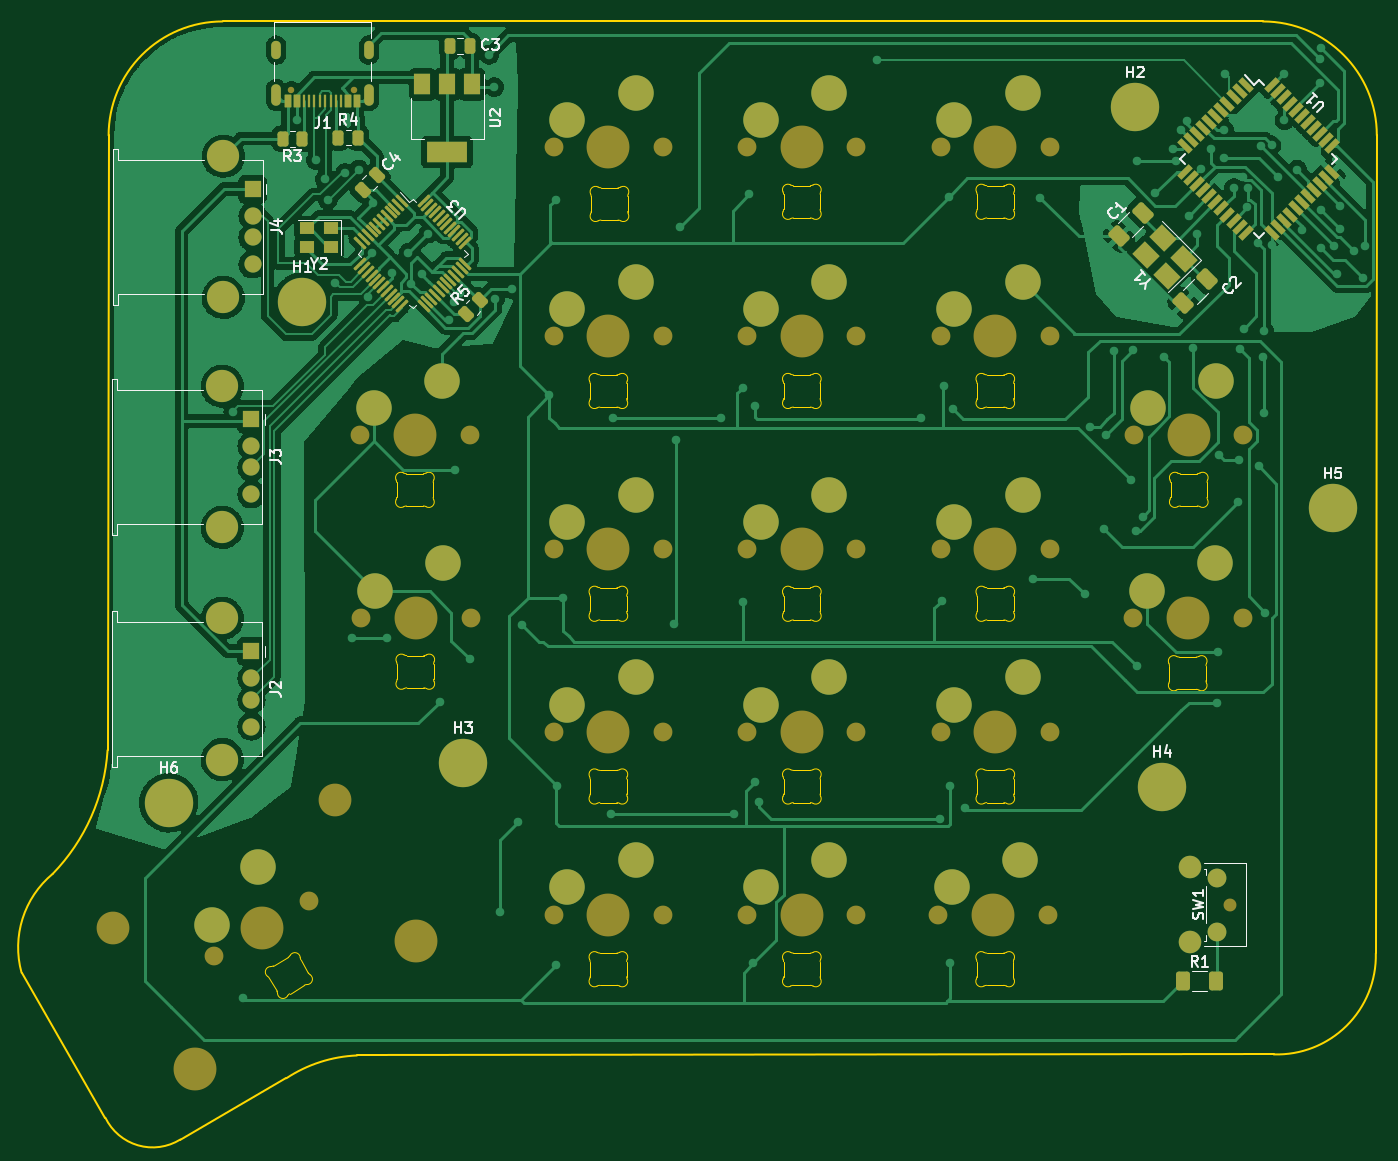
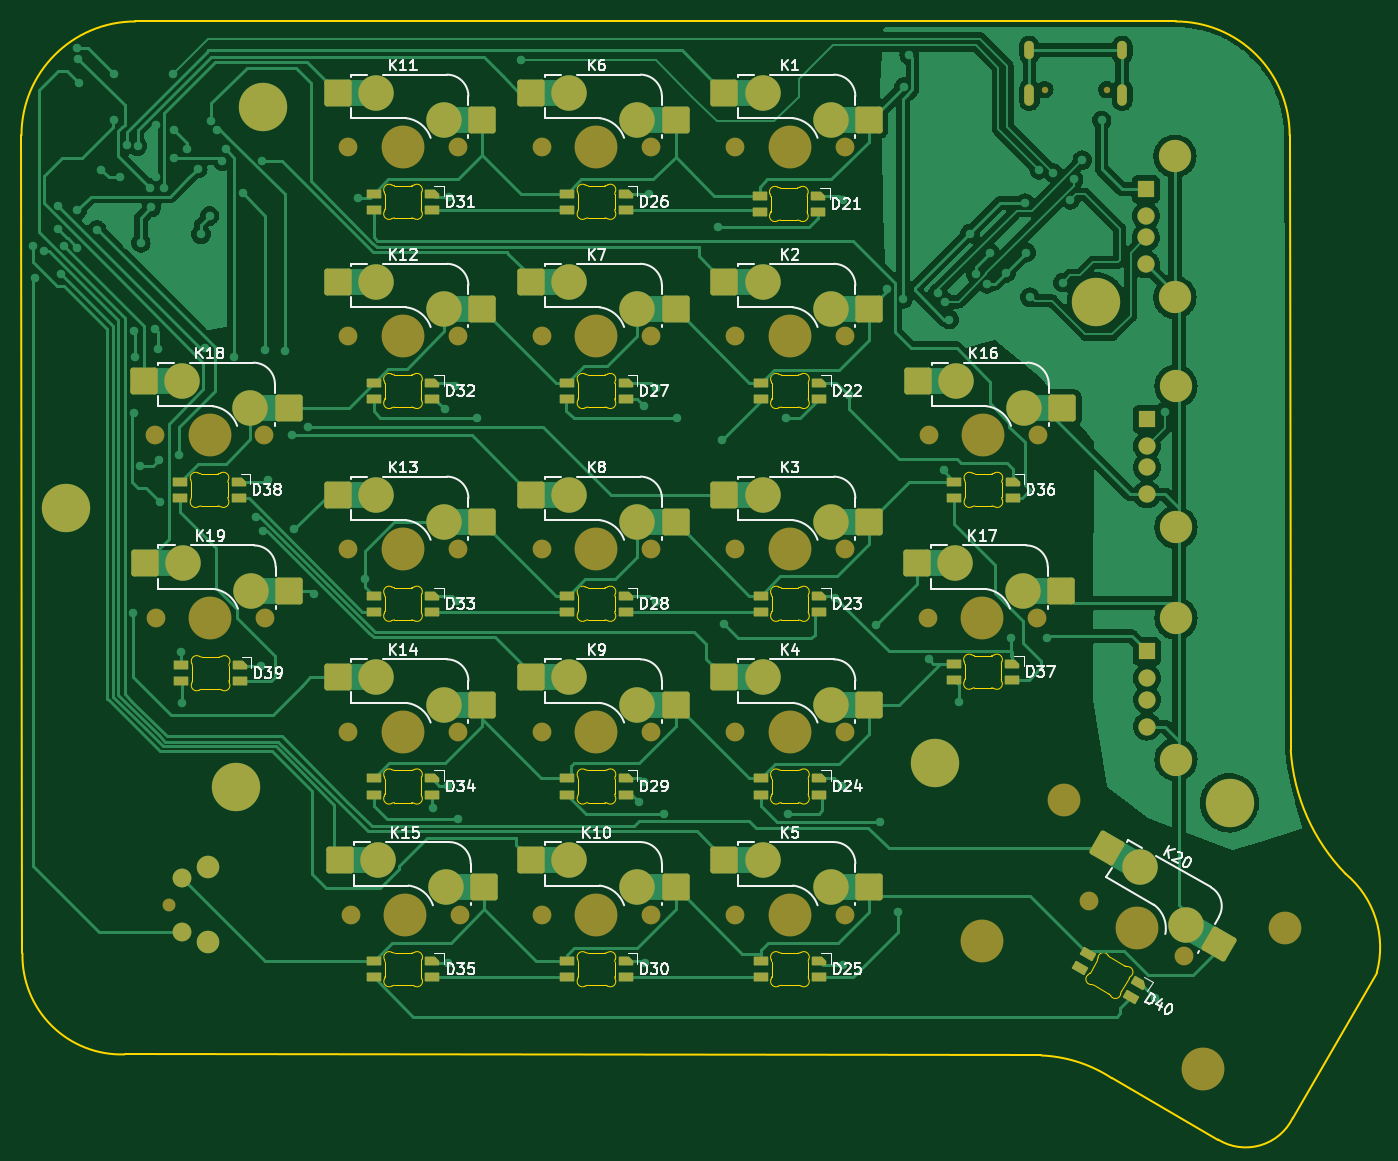
Circuit board: 9 layer files. Board 126.1 x 104.0 mm.
- bottom_copper: Project Fauxbow-B_Cu.gbl (156724 bytes)
- bottom_mask: Project Fauxbow-B_Mask.gbs (10598 bytes)
- paste: Project Fauxbow-B_Paste.gbp (5909 bytes)
- bottom_silk: Project Fauxbow-B_Silkscreen.gbo (57945 bytes)
- outline: Project Fauxbow-Edge_Cuts.gm1 (24957 bytes)
- top_copper: Project Fauxbow-F_Cu.gtl (185530 bytes)
- top_mask: Project Fauxbow-F_Mask.gts (11026 bytes)
- paste: Project Fauxbow-F_Paste.gtp (6198 bytes)
- top_silk: Project Fauxbow-F_Silkscreen.gto (28386 bytes)

=== bottom_copper: Project Fauxbow-B_Cu.gbl (156724 bytes, source omitted) ===
=== bottom_mask: Project Fauxbow-B_Mask.gbs (10598 bytes, source omitted) ===
=== paste: Project Fauxbow-B_Paste.gbp ===
%TF.GenerationSoftware,KiCad,Pcbnew,(6.0.5)*%
%TF.CreationDate,2022-06-01T14:10:51+01:00*%
%TF.ProjectId,Project Fauxbow,50726f6a-6563-4742-9046-617578626f77,rev?*%
%TF.SameCoordinates,Original*%
%TF.FileFunction,Paste,Bot*%
%TF.FilePolarity,Positive*%
%FSLAX46Y46*%
G04 Gerber Fmt 4.6, Leading zero omitted, Abs format (unit mm)*
G04 Created by KiCad (PCBNEW (6.0.5)) date 2022-06-01 14:10:51*
%MOMM*%
%LPD*%
G01*
G04 APERTURE LIST*
G04 Aperture macros list*
%AMRoundRect*
0 Rectangle with rounded corners*
0 $1 Rounding radius*
0 $2 $3 $4 $5 $6 $7 $8 $9 X,Y pos of 4 corners*
0 Add a 4 corners polygon primitive as box body*
4,1,4,$2,$3,$4,$5,$6,$7,$8,$9,$2,$3,0*
0 Add four circle primitives for the rounded corners*
1,1,$1+$1,$2,$3*
1,1,$1+$1,$4,$5*
1,1,$1+$1,$6,$7*
1,1,$1+$1,$8,$9*
0 Add four rect primitives between the rounded corners*
20,1,$1+$1,$2,$3,$4,$5,0*
20,1,$1+$1,$4,$5,$6,$7,0*
20,1,$1+$1,$6,$7,$8,$9,0*
20,1,$1+$1,$8,$9,$2,$3,0*%
%AMFreePoly0*
4,1,18,-0.410000,0.593000,-0.403758,0.624380,-0.385983,0.650983,-0.359380,0.668758,-0.328000,0.675000,0.328000,0.675000,0.359380,0.668758,0.385983,0.650983,0.403758,0.624380,0.410000,0.593000,0.410000,-0.593000,0.403758,-0.624380,0.385983,-0.650983,0.359380,-0.668758,0.328000,-0.675000,0.000000,-0.675000,-0.410000,-0.265000,-0.410000,0.593000,-0.410000,0.593000,$1*%
G04 Aperture macros list end*
%ADD10FreePoly0,270.000000*%
%ADD11RoundRect,0.082000X-0.593000X0.328000X-0.593000X-0.328000X0.593000X-0.328000X0.593000X0.328000X0*%
%ADD12RoundRect,0.250000X1.025000X1.000000X-1.025000X1.000000X-1.025000X-1.000000X1.025000X-1.000000X0*%
%ADD13RoundRect,0.250000X0.387676X1.378525X-1.387676X0.353525X-0.387676X-1.378525X1.387676X-0.353525X0*%
%ADD14RoundRect,0.082000X-0.677553X-0.012444X-0.349553X-0.580556X0.677553X0.012444X0.349553X0.580556X0*%
%ADD15FreePoly0,300.000000*%
G04 APERTURE END LIST*
D10*
%TO.C,D21*%
X188675000Y-75230000D03*
D11*
X188675000Y-76730000D03*
X194125000Y-75230000D03*
X194125000Y-76730000D03*
%TD*%
%TO.C,D36*%
X176025000Y-103330000D03*
X176025000Y-101830000D03*
X170575000Y-103330000D03*
D10*
X170575000Y-101830000D03*
%TD*%
D12*
%TO.C,K3*%
X183940000Y-105560000D03*
X197390000Y-103020000D03*
%TD*%
%TO.C,K2*%
X183940000Y-85760000D03*
X197390000Y-83220000D03*
%TD*%
%TO.C,K15*%
X219725000Y-139560000D03*
X233175000Y-137020000D03*
%TD*%
%TO.C,K18*%
X237940000Y-94960000D03*
X251390000Y-92420000D03*
%TD*%
D11*
%TO.C,D26*%
X212025000Y-76530000D03*
X212025000Y-75030000D03*
X206575000Y-76530000D03*
D10*
X206575000Y-75030000D03*
%TD*%
D13*
%TO.C,K20*%
X151391101Y-144851735D03*
X161769143Y-135927031D03*
%TD*%
D12*
%TO.C,K5*%
X183940000Y-139560000D03*
X197390000Y-137020000D03*
%TD*%
D11*
%TO.C,D31*%
X230025000Y-76530000D03*
X230025000Y-75030000D03*
X224575000Y-76530000D03*
D10*
X224575000Y-75030000D03*
%TD*%
D12*
%TO.C,K8*%
X201940000Y-105560000D03*
X215390000Y-103020000D03*
%TD*%
%TO.C,K9*%
X201940000Y-122560000D03*
X215390000Y-120020000D03*
%TD*%
D11*
%TO.C,D32*%
X230025000Y-94130000D03*
X230025000Y-92630000D03*
X224575000Y-94130000D03*
D10*
X224575000Y-92630000D03*
%TD*%
D12*
%TO.C,K16*%
X165940000Y-94960000D03*
X179390000Y-92420000D03*
%TD*%
%TO.C,K17*%
X166035000Y-111960000D03*
X179485000Y-109420000D03*
%TD*%
D11*
%TO.C,D30*%
X212025000Y-147930000D03*
X212025000Y-146430000D03*
X206575000Y-147930000D03*
D10*
X206575000Y-146430000D03*
%TD*%
D12*
%TO.C,K12*%
X219940000Y-85760000D03*
X233390000Y-83220000D03*
%TD*%
%TO.C,K1*%
X197390000Y-65620000D03*
X183940000Y-68160000D03*
%TD*%
D11*
%TO.C,D33*%
X230025000Y-113930000D03*
X230025000Y-112430000D03*
X224575000Y-113930000D03*
D10*
X224575000Y-112430000D03*
%TD*%
D11*
%TO.C,D37*%
X176060000Y-120250000D03*
X176060000Y-118750000D03*
X170610000Y-120250000D03*
D10*
X170610000Y-118750000D03*
%TD*%
D12*
%TO.C,K4*%
X183940000Y-122560000D03*
X197390000Y-120020000D03*
%TD*%
D11*
%TO.C,D25*%
X194025000Y-147930000D03*
X194025000Y-146430000D03*
X188575000Y-147930000D03*
D10*
X188575000Y-146430000D03*
%TD*%
D11*
%TO.C,D22*%
X194025000Y-94130000D03*
X194025000Y-92630000D03*
X188575000Y-94130000D03*
D10*
X188575000Y-92630000D03*
%TD*%
D11*
%TO.C,D38*%
X248025000Y-103330000D03*
X248025000Y-101830000D03*
X242575000Y-103330000D03*
D10*
X242575000Y-101830000D03*
%TD*%
D12*
%TO.C,K10*%
X201940000Y-139560000D03*
X215390000Y-137020000D03*
%TD*%
D11*
%TO.C,D34*%
X230025000Y-130930000D03*
X230025000Y-129430000D03*
X224575000Y-130930000D03*
D10*
X224575000Y-129430000D03*
%TD*%
D12*
%TO.C,K6*%
X201940000Y-68160000D03*
X215390000Y-65620000D03*
%TD*%
%TO.C,K7*%
X201940000Y-85760000D03*
X215390000Y-83220000D03*
%TD*%
%TO.C,K14*%
X219940000Y-122560000D03*
X233390000Y-120020000D03*
%TD*%
%TO.C,K11*%
X219940000Y-68160000D03*
X233390000Y-65620000D03*
%TD*%
D11*
%TO.C,D28*%
X212025000Y-113930000D03*
X212025000Y-112430000D03*
X206575000Y-113930000D03*
D10*
X206575000Y-112430000D03*
%TD*%
D11*
%TO.C,D24*%
X194025000Y-130930000D03*
X194025000Y-129430000D03*
X188575000Y-130930000D03*
D10*
X188575000Y-129430000D03*
%TD*%
D14*
%TO.C,D40*%
X164309967Y-147057868D03*
X163559967Y-145758830D03*
X159590129Y-149782868D03*
D15*
X158840129Y-148483830D03*
%TD*%
D11*
%TO.C,D27*%
X212025000Y-94130000D03*
X212025000Y-92630000D03*
X206575000Y-94130000D03*
D10*
X206575000Y-92630000D03*
%TD*%
D11*
%TO.C,D39*%
X247925000Y-120390000D03*
X247925000Y-118890000D03*
X242475000Y-120390000D03*
D10*
X242475000Y-118890000D03*
%TD*%
D12*
%TO.C,K19*%
X237875000Y-111960000D03*
X251325000Y-109420000D03*
%TD*%
D11*
%TO.C,D23*%
X194025000Y-113930000D03*
X194025000Y-112430000D03*
X188575000Y-113930000D03*
D10*
X188575000Y-112430000D03*
%TD*%
D12*
%TO.C,K13*%
X219940000Y-105560000D03*
X233390000Y-103020000D03*
%TD*%
D11*
%TO.C,D29*%
X212025000Y-130930000D03*
X212025000Y-129430000D03*
X206575000Y-130930000D03*
D10*
X206575000Y-129430000D03*
%TD*%
D11*
%TO.C,D35*%
X230010000Y-147930000D03*
X230010000Y-146430000D03*
X224560000Y-147930000D03*
D10*
X224560000Y-146430000D03*
%TD*%
M02*

=== bottom_silk: Project Fauxbow-B_Silkscreen.gbo (57945 bytes, source omitted) ===
=== outline: Project Fauxbow-Edge_Cuts.gm1 (24957 bytes, source omitted) ===
=== top_copper: Project Fauxbow-F_Cu.gtl (185530 bytes, source omitted) ===
=== top_mask: Project Fauxbow-F_Mask.gts (11026 bytes, source omitted) ===
=== paste: Project Fauxbow-F_Paste.gtp ===
%TF.GenerationSoftware,KiCad,Pcbnew,(6.0.5)*%
%TF.CreationDate,2022-06-01T14:10:51+01:00*%
%TF.ProjectId,Project Fauxbow,50726f6a-6563-4742-9046-617578626f77,rev?*%
%TF.SameCoordinates,Original*%
%TF.FileFunction,Paste,Top*%
%TF.FilePolarity,Positive*%
%FSLAX46Y46*%
G04 Gerber Fmt 4.6, Leading zero omitted, Abs format (unit mm)*
G04 Created by KiCad (PCBNEW (6.0.5)) date 2022-06-01 14:10:51*
%MOMM*%
%LPD*%
G01*
G04 APERTURE LIST*
G04 Aperture macros list*
%AMRoundRect*
0 Rectangle with rounded corners*
0 $1 Rounding radius*
0 $2 $3 $4 $5 $6 $7 $8 $9 X,Y pos of 4 corners*
0 Add a 4 corners polygon primitive as box body*
4,1,4,$2,$3,$4,$5,$6,$7,$8,$9,$2,$3,0*
0 Add four circle primitives for the rounded corners*
1,1,$1+$1,$2,$3*
1,1,$1+$1,$4,$5*
1,1,$1+$1,$6,$7*
1,1,$1+$1,$8,$9*
0 Add four rect primitives between the rounded corners*
20,1,$1+$1,$2,$3,$4,$5,0*
20,1,$1+$1,$4,$5,$6,$7,0*
20,1,$1+$1,$6,$7,$8,$9,0*
20,1,$1+$1,$8,$9,$2,$3,0*%
%AMRotRect*
0 Rectangle, with rotation*
0 The origin of the aperture is its center*
0 $1 length*
0 $2 width*
0 $3 Rotation angle, in degrees counterclockwise*
0 Add horizontal line*
21,1,$1,$2,0,0,$3*%
G04 Aperture macros list end*
%ADD10RoundRect,0.250000X0.132583X-0.503814X0.503814X-0.132583X-0.132583X0.503814X-0.503814X0.132583X0*%
%ADD11RoundRect,0.250000X0.167938X-0.751301X0.751301X-0.167938X-0.167938X0.751301X-0.751301X0.167938X0*%
%ADD12RoundRect,0.075000X-0.521491X0.415425X0.415425X-0.521491X0.521491X-0.415425X-0.415425X0.521491X0*%
%ADD13RoundRect,0.075000X-0.521491X-0.415425X-0.415425X-0.521491X0.521491X0.415425X0.415425X0.521491X0*%
%ADD14RoundRect,0.250000X0.262500X0.450000X-0.262500X0.450000X-0.262500X-0.450000X0.262500X-0.450000X0*%
%ADD15RoundRect,0.250000X-0.250000X-0.475000X0.250000X-0.475000X0.250000X0.475000X-0.250000X0.475000X0*%
%ADD16RotRect,1.950000X1.650000X135.000000*%
%ADD17RoundRect,0.250000X-0.400000X-0.625000X0.400000X-0.625000X0.400000X0.625000X-0.400000X0.625000X0*%
%ADD18R,0.600000X1.160000*%
%ADD19R,0.300000X1.160000*%
%ADD20RotRect,1.500000X0.550000X315.000000*%
%ADD21RotRect,1.500000X0.550000X45.000000*%
%ADD22RoundRect,0.250000X0.159099X-0.512652X0.512652X-0.159099X-0.159099X0.512652X-0.512652X0.159099X0*%
%ADD23R,1.400000X1.200000*%
%ADD24RoundRect,0.250000X-0.262500X-0.450000X0.262500X-0.450000X0.262500X0.450000X-0.262500X0.450000X0*%
%ADD25R,1.500000X2.000000*%
%ADD26R,3.800000X2.000000*%
G04 APERTURE END LIST*
D10*
%TO.C,R5*%
X178054765Y-86245235D03*
X179345235Y-84954765D03*
%TD*%
D11*
%TO.C,C1*%
X238795146Y-79004854D03*
X241004854Y-76795146D03*
%TD*%
D12*
%TO.C,U3*%
X172101212Y-75712124D03*
X171747658Y-76065678D03*
X171394105Y-76419231D03*
X171040551Y-76772785D03*
X170686998Y-77126338D03*
X170333445Y-77479891D03*
X169979891Y-77833445D03*
X169626338Y-78186998D03*
X169272785Y-78540551D03*
X168919231Y-78894105D03*
X168565678Y-79247658D03*
X168212124Y-79601212D03*
D13*
X168212124Y-81598788D03*
X168565678Y-81952342D03*
X168919231Y-82305895D03*
X169272785Y-82659449D03*
X169626338Y-83013002D03*
X169979891Y-83366555D03*
X170333445Y-83720109D03*
X170686998Y-84073662D03*
X171040551Y-84427215D03*
X171394105Y-84780769D03*
X171747658Y-85134322D03*
X172101212Y-85487876D03*
D12*
X174098788Y-85487876D03*
X174452342Y-85134322D03*
X174805895Y-84780769D03*
X175159449Y-84427215D03*
X175513002Y-84073662D03*
X175866555Y-83720109D03*
X176220109Y-83366555D03*
X176573662Y-83013002D03*
X176927215Y-82659449D03*
X177280769Y-82305895D03*
X177634322Y-81952342D03*
X177987876Y-81598788D03*
D13*
X177987876Y-79601212D03*
X177634322Y-79247658D03*
X177280769Y-78894105D03*
X176927215Y-78540551D03*
X176573662Y-78186998D03*
X176220109Y-77833445D03*
X175866555Y-77479891D03*
X175513002Y-77126338D03*
X175159449Y-76772785D03*
X174805895Y-76419231D03*
X174452342Y-76065678D03*
X174098788Y-75712124D03*
%TD*%
D14*
%TO.C,R3*%
X162812500Y-69900000D03*
X160987500Y-69900000D03*
%TD*%
D15*
%TO.C,C3*%
X176550000Y-61300000D03*
X178450000Y-61300000D03*
%TD*%
D16*
%TO.C,Y1*%
X244850089Y-81094454D03*
X242905546Y-79149911D03*
X241349911Y-80705546D03*
X243294454Y-82650089D03*
%TD*%
D17*
%TO.C,R1*%
X244750000Y-148300000D03*
X247850000Y-148300000D03*
%TD*%
D18*
%TO.C,J1*%
X167900000Y-66410000D03*
X167100000Y-66410000D03*
D19*
X165950000Y-66410000D03*
X164950000Y-66410000D03*
X164450000Y-66410000D03*
X163450000Y-66410000D03*
D18*
X162300000Y-66410000D03*
X161500000Y-66410000D03*
X161500000Y-66410000D03*
X162300000Y-66410000D03*
D19*
X162950000Y-66410000D03*
X163950000Y-66410000D03*
X165450000Y-66410000D03*
X166450000Y-66410000D03*
D18*
X167100000Y-66410000D03*
X167900000Y-66410000D03*
%TD*%
D20*
%TO.C,U1*%
X250597918Y-64941064D03*
X250032233Y-65506750D03*
X249466548Y-66072435D03*
X248900862Y-66638120D03*
X248335177Y-67203806D03*
X247769491Y-67769491D03*
X247203806Y-68335177D03*
X246638120Y-68900862D03*
X246072435Y-69466548D03*
X245506750Y-70032233D03*
X244941064Y-70597918D03*
D21*
X244941064Y-73002082D03*
X245506750Y-73567767D03*
X246072435Y-74133452D03*
X246638120Y-74699138D03*
X247203806Y-75264823D03*
X247769491Y-75830509D03*
X248335177Y-76396194D03*
X248900862Y-76961880D03*
X249466548Y-77527565D03*
X250032233Y-78093250D03*
X250597918Y-78658936D03*
D20*
X253002082Y-78658936D03*
X253567767Y-78093250D03*
X254133452Y-77527565D03*
X254699138Y-76961880D03*
X255264823Y-76396194D03*
X255830509Y-75830509D03*
X256396194Y-75264823D03*
X256961880Y-74699138D03*
X257527565Y-74133452D03*
X258093250Y-73567767D03*
X258658936Y-73002082D03*
D21*
X258658936Y-70597918D03*
X258093250Y-70032233D03*
X257527565Y-69466548D03*
X256961880Y-68900862D03*
X256396194Y-68335177D03*
X255830509Y-67769491D03*
X255264823Y-67203806D03*
X254699138Y-66638120D03*
X254133452Y-66072435D03*
X253567767Y-65506750D03*
X253002082Y-64941064D03*
%TD*%
D22*
%TO.C,C4*%
X168428249Y-74671751D03*
X169771751Y-73328249D03*
%TD*%
D23*
%TO.C,Y2*%
X165500000Y-78250000D03*
X163300000Y-78250000D03*
X163300000Y-79950000D03*
X165500000Y-79950000D03*
%TD*%
D24*
%TO.C,R4*%
X166187500Y-69800000D03*
X168012500Y-69800000D03*
%TD*%
D11*
%TO.C,C2*%
X244795146Y-85204854D03*
X247004854Y-82995146D03*
%TD*%
D25*
%TO.C,U2*%
X174000000Y-64850000D03*
X176300000Y-64850000D03*
D26*
X176300000Y-71150000D03*
D25*
X178600000Y-64850000D03*
%TD*%
M02*

=== top_silk: Project Fauxbow-F_Silkscreen.gto (28386 bytes, source omitted) ===
